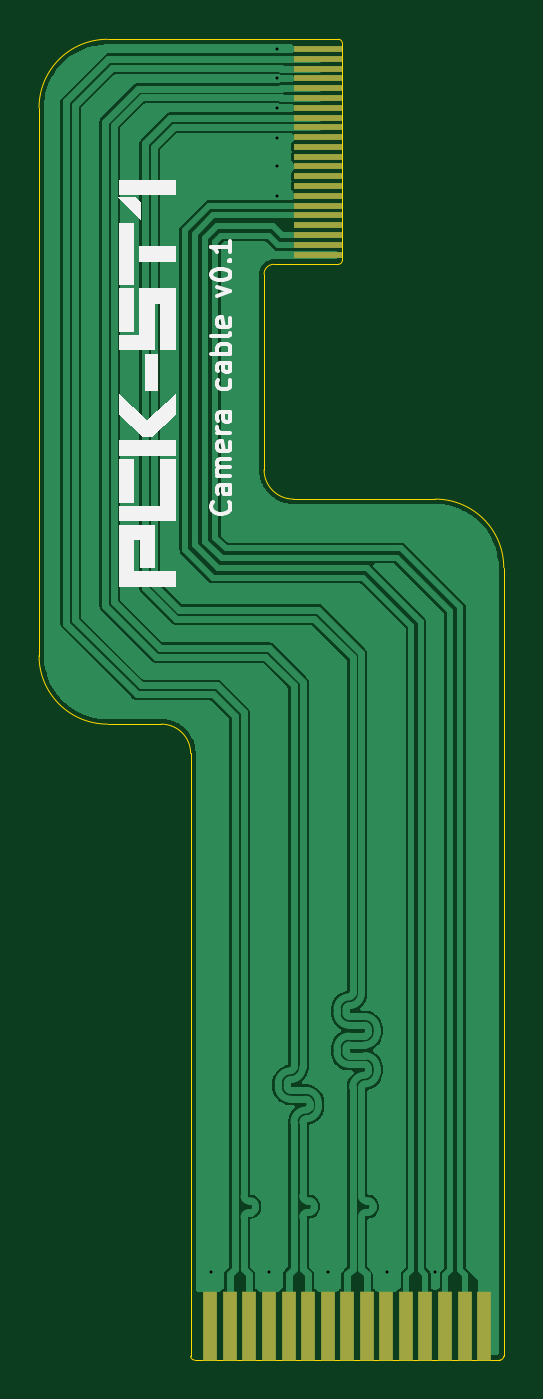
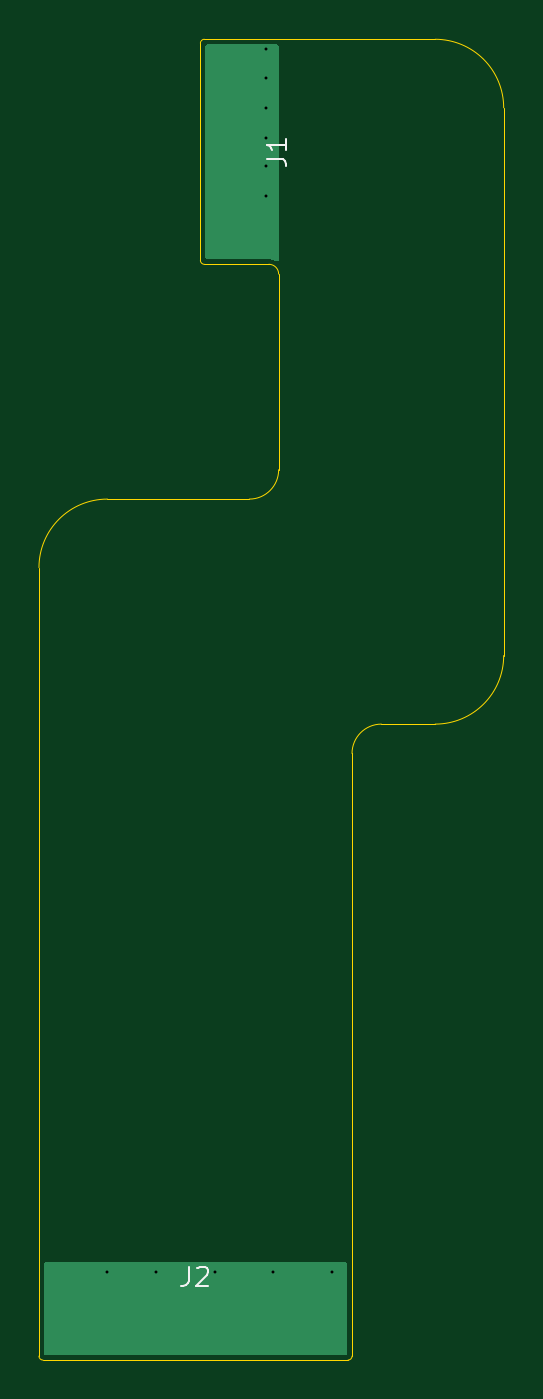
Circuit board: 11 layer files. Board 23.8 x 67.5 mm.
- bottom_copper: PCK_Flex-B_Cu.gbr (1988 bytes)
- bottom_mask: PCK_Flex-B_Mask.gbr (456 bytes)
- paste: PCK_Flex-B_Paste.gbr (451 bytes)
- bottom_silk: PCK_Flex-B_Silkscreen.gbr (1756 bytes)
- outline: PCK_Flex-Edge_Cuts.gbr (1922 bytes)
- top_copper: PCK_Flex-F_Cu.gbr (50881 bytes)
- top_mask: PCK_Flex-F_Mask.gbr (1496 bytes)
- paste: PCK_Flex-F_Paste.gbr (1491 bytes)
- top_silk: PCK_Flex-F_Silkscreen.gbr (11580 bytes)
- drill: PCK_Flex-NPTH.drl (269 bytes)
- drill: PCK_Flex-PTH.drl (510 bytes)

=== bottom_copper: PCK_Flex-B_Cu.gbr ===
%TF.GenerationSoftware,KiCad,Pcbnew,9.0.0*%
%TF.CreationDate,2025-07-25T21:30:29+02:00*%
%TF.ProjectId,PCK_Flex,50434b5f-466c-4657-982e-6b696361645f,rev?*%
%TF.SameCoordinates,Original*%
%TF.FileFunction,Copper,L2,Bot*%
%TF.FilePolarity,Positive*%
%FSLAX46Y46*%
G04 Gerber Fmt 4.6, Leading zero omitted, Abs format (unit mm)*
G04 Created by KiCad (PCBNEW 9.0.0) date 2025-07-25 21:30:29*
%MOMM*%
%LPD*%
G01*
G04 APERTURE LIST*
%TA.AperFunction,ViaPad*%
%ADD10C,0.350000*%
%TD*%
G04 APERTURE END LIST*
D10*
%TO.N,GND*%
X157505400Y-116738400D03*
X146024600Y-116738400D03*
X149402800Y-58775600D03*
X149402800Y-61747400D03*
X149402800Y-60248800D03*
X149402800Y-57251600D03*
X149402800Y-55753000D03*
X149402800Y-54250000D03*
X155016200Y-116738400D03*
X152019000Y-116738400D03*
X149021800Y-116738400D03*
%TD*%
%TA.AperFunction,Conductor*%
%TO.N,GND*%
G36*
X152458691Y-54019407D02*
G01*
X152494655Y-54068907D01*
X152499500Y-54099500D01*
X152499500Y-64900500D01*
X152480593Y-64958691D01*
X152431093Y-64994655D01*
X152400500Y-64999500D01*
X149176081Y-64999500D01*
X149031085Y-65028342D01*
X148894504Y-65084915D01*
X148890216Y-65087208D01*
X148889373Y-65085632D01*
X148837505Y-65100256D01*
X148780104Y-65079074D01*
X148746115Y-65028198D01*
X148742400Y-65001333D01*
X148742400Y-54099500D01*
X148761307Y-54041309D01*
X148810807Y-54005345D01*
X148841400Y-54000500D01*
X149200172Y-54000500D01*
X152400500Y-54000500D01*
X152458691Y-54019407D01*
G37*
%TD.AperFunction*%
%TD*%
%TA.AperFunction,Conductor*%
%TO.N,GND*%
G36*
X160708691Y-116249307D02*
G01*
X160744655Y-116298807D01*
X160749500Y-116329400D01*
X160749500Y-120900500D01*
X160730593Y-120958691D01*
X160681093Y-120994655D01*
X160650500Y-120999500D01*
X145349500Y-120999500D01*
X145291309Y-120980593D01*
X145255345Y-120931093D01*
X145250500Y-120900500D01*
X145250500Y-116329400D01*
X145269407Y-116271209D01*
X145318907Y-116235245D01*
X145349500Y-116230400D01*
X160650500Y-116230400D01*
X160708691Y-116249307D01*
G37*
%TD.AperFunction*%
%TD*%
M02*

=== bottom_mask: PCK_Flex-B_Mask.gbr ===
%TF.GenerationSoftware,KiCad,Pcbnew,9.0.0*%
%TF.CreationDate,2025-07-25T21:30:29+02:00*%
%TF.ProjectId,PCK_Flex,50434b5f-466c-4657-982e-6b696361645f,rev?*%
%TF.SameCoordinates,Original*%
%TF.FileFunction,Soldermask,Bot*%
%TF.FilePolarity,Negative*%
%FSLAX46Y46*%
G04 Gerber Fmt 4.6, Leading zero omitted, Abs format (unit mm)*
G04 Created by KiCad (PCBNEW 9.0.0) date 2025-07-25 21:30:29*
%MOMM*%
%LPD*%
G01*
G04 APERTURE LIST*
G04 APERTURE END LIST*
M02*

=== paste: PCK_Flex-B_Paste.gbr ===
%TF.GenerationSoftware,KiCad,Pcbnew,9.0.0*%
%TF.CreationDate,2025-07-25T21:30:29+02:00*%
%TF.ProjectId,PCK_Flex,50434b5f-466c-4657-982e-6b696361645f,rev?*%
%TF.SameCoordinates,Original*%
%TF.FileFunction,Paste,Bot*%
%TF.FilePolarity,Positive*%
%FSLAX46Y46*%
G04 Gerber Fmt 4.6, Leading zero omitted, Abs format (unit mm)*
G04 Created by KiCad (PCBNEW 9.0.0) date 2025-07-25 21:30:29*
%MOMM*%
%LPD*%
G01*
G04 APERTURE LIST*
G04 APERTURE END LIST*
M02*

=== bottom_silk: PCK_Flex-B_Silkscreen.gbr ===
%TF.GenerationSoftware,KiCad,Pcbnew,9.0.0*%
%TF.CreationDate,2025-07-25T21:30:29+02:00*%
%TF.ProjectId,PCK_Flex,50434b5f-466c-4657-982e-6b696361645f,rev?*%
%TF.SameCoordinates,Original*%
%TF.FileFunction,Legend,Bot*%
%TF.FilePolarity,Positive*%
%FSLAX46Y46*%
G04 Gerber Fmt 4.6, Leading zero omitted, Abs format (unit mm)*
G04 Created by KiCad (PCBNEW 9.0.0) date 2025-07-25 21:30:29*
%MOMM*%
%LPD*%
G01*
G04 APERTURE LIST*
%ADD10C,0.100000*%
G04 APERTURE END LIST*
D10*
X153342933Y-116475219D02*
X153342933Y-117189504D01*
X153342933Y-117189504D02*
X153390552Y-117332361D01*
X153390552Y-117332361D02*
X153485790Y-117427600D01*
X153485790Y-117427600D02*
X153628647Y-117475219D01*
X153628647Y-117475219D02*
X153723885Y-117475219D01*
X152914361Y-116570457D02*
X152866742Y-116522838D01*
X152866742Y-116522838D02*
X152771504Y-116475219D01*
X152771504Y-116475219D02*
X152533409Y-116475219D01*
X152533409Y-116475219D02*
X152438171Y-116522838D01*
X152438171Y-116522838D02*
X152390552Y-116570457D01*
X152390552Y-116570457D02*
X152342933Y-116665695D01*
X152342933Y-116665695D02*
X152342933Y-116760933D01*
X152342933Y-116760933D02*
X152390552Y-116903790D01*
X152390552Y-116903790D02*
X152961980Y-117475219D01*
X152961980Y-117475219D02*
X152342933Y-117475219D01*
X149361180Y-59845533D02*
X148646895Y-59845533D01*
X148646895Y-59845533D02*
X148504038Y-59893152D01*
X148504038Y-59893152D02*
X148408800Y-59988390D01*
X148408800Y-59988390D02*
X148361180Y-60131247D01*
X148361180Y-60131247D02*
X148361180Y-60226485D01*
X148361180Y-58845533D02*
X148361180Y-59416961D01*
X148361180Y-59131247D02*
X149361180Y-59131247D01*
X149361180Y-59131247D02*
X149218323Y-59226485D01*
X149218323Y-59226485D02*
X149123085Y-59321723D01*
X149123085Y-59321723D02*
X149075466Y-59416961D01*
M02*

=== outline: PCK_Flex-Edge_Cuts.gbr ===
%TF.GenerationSoftware,KiCad,Pcbnew,9.0.0*%
%TF.CreationDate,2025-07-25T21:30:29+02:00*%
%TF.ProjectId,PCK_Flex,50434b5f-466c-4657-982e-6b696361645f,rev?*%
%TF.SameCoordinates,Original*%
%TF.FileFunction,Profile,NP*%
%FSLAX46Y46*%
G04 Gerber Fmt 4.6, Leading zero omitted, Abs format (unit mm)*
G04 Created by KiCad (PCBNEW 9.0.0) date 2025-07-25 21:30:29*
%MOMM*%
%LPD*%
G01*
G04 APERTURE LIST*
%TA.AperFunction,Profile*%
%ADD10C,0.050000*%
%TD*%
G04 APERTURE END LIST*
D10*
X148750000Y-65750000D02*
G75*
G02*
X149250000Y-65250000I500000J0D01*
G01*
X157500000Y-77250000D02*
G75*
G02*
X161000000Y-80750000I0J-3500000D01*
G01*
X150250000Y-77250000D02*
G75*
G02*
X148750000Y-75750000I0J1500000D01*
G01*
X148750000Y-75750000D02*
X148750000Y-65750000D01*
X157500000Y-77250000D02*
X150250000Y-77250000D01*
X161000000Y-117750000D02*
X161000000Y-80750000D01*
X145000000Y-90250000D02*
X145000000Y-117750000D01*
X143500000Y-88750000D02*
G75*
G02*
X145000000Y-90250000I0J-1500000D01*
G01*
X140750000Y-88750000D02*
X143500000Y-88750000D01*
X140750000Y-88750000D02*
G75*
G02*
X137250000Y-85250000I0J3500000D01*
G01*
X137250000Y-57250000D02*
X137250000Y-85250000D01*
X137250000Y-57250000D02*
G75*
G02*
X140750000Y-53750000I3500000J0D01*
G01*
X149250000Y-53750000D02*
X140750000Y-53750000D01*
%TO.C,J2*%
X161000000Y-117750000D02*
X161000000Y-121050000D01*
X145000000Y-117750000D02*
X145000000Y-121050000D01*
X160800000Y-121250000D02*
X145200000Y-121250000D01*
X145200000Y-121250000D02*
G75*
G02*
X145000000Y-121050000I0J200000D01*
G01*
X161000000Y-121050000D02*
G75*
G02*
X160800000Y-121250000I-200001J1D01*
G01*
%TO.C,J1*%
X152750000Y-65050000D02*
G75*
G02*
X152550000Y-65250000I-200000J0D01*
G01*
X152550000Y-53750000D02*
G75*
G02*
X152750000Y-53950000I-1J-200001D01*
G01*
X152750000Y-53950000D02*
X152750000Y-65050000D01*
X149250000Y-65250000D02*
X152550000Y-65250000D01*
X149250000Y-53750000D02*
X152550000Y-53750000D01*
%TD*%
M02*

=== top_copper: PCK_Flex-F_Cu.gbr (50881 bytes, source omitted) ===
=== top_mask: PCK_Flex-F_Mask.gbr ===
%TF.GenerationSoftware,KiCad,Pcbnew,9.0.0*%
%TF.CreationDate,2025-07-25T21:30:29+02:00*%
%TF.ProjectId,PCK_Flex,50434b5f-466c-4657-982e-6b696361645f,rev?*%
%TF.SameCoordinates,Original*%
%TF.FileFunction,Soldermask,Top*%
%TF.FilePolarity,Negative*%
%FSLAX46Y46*%
G04 Gerber Fmt 4.6, Leading zero omitted, Abs format (unit mm)*
G04 Created by KiCad (PCBNEW 9.0.0) date 2025-07-25 21:30:29*
%MOMM*%
%LPD*%
G01*
G04 APERTURE LIST*
%ADD10R,0.700000X3.500000*%
%ADD11R,2.500000X0.350000*%
G04 APERTURE END LIST*
D10*
%TO.C,J2*%
X160000000Y-119500000D03*
X159000000Y-119500000D03*
X158000000Y-119500000D03*
X157000000Y-119500000D03*
X156000000Y-119500000D03*
X155000000Y-119500000D03*
X154000000Y-119500000D03*
X153000000Y-119500000D03*
X152000000Y-119500000D03*
X151000000Y-119500000D03*
X150000000Y-119500000D03*
X149000000Y-119500000D03*
X148000000Y-119500000D03*
X147000000Y-119500000D03*
X146000000Y-119500000D03*
%TD*%
D11*
%TO.C,J1*%
X151500000Y-64750000D03*
X151500000Y-64250000D03*
X151500000Y-63750000D03*
X151500000Y-63250000D03*
X151500000Y-62750000D03*
X151500000Y-62250000D03*
X151500000Y-61750000D03*
X151500000Y-61250000D03*
X151500000Y-60750000D03*
X151500000Y-60250000D03*
X151500000Y-59750000D03*
X151500000Y-59250000D03*
X151500000Y-58750000D03*
X151500000Y-58250000D03*
X151500000Y-57750000D03*
X151500000Y-57250000D03*
X151500000Y-56750000D03*
X151500000Y-56250000D03*
X151500000Y-55750000D03*
X151500000Y-55250000D03*
X151500000Y-54750000D03*
X151500000Y-54250000D03*
%TD*%
M02*

=== paste: PCK_Flex-F_Paste.gbr ===
%TF.GenerationSoftware,KiCad,Pcbnew,9.0.0*%
%TF.CreationDate,2025-07-25T21:30:29+02:00*%
%TF.ProjectId,PCK_Flex,50434b5f-466c-4657-982e-6b696361645f,rev?*%
%TF.SameCoordinates,Original*%
%TF.FileFunction,Paste,Top*%
%TF.FilePolarity,Positive*%
%FSLAX46Y46*%
G04 Gerber Fmt 4.6, Leading zero omitted, Abs format (unit mm)*
G04 Created by KiCad (PCBNEW 9.0.0) date 2025-07-25 21:30:29*
%MOMM*%
%LPD*%
G01*
G04 APERTURE LIST*
%ADD10R,0.700000X3.500000*%
%ADD11R,2.500000X0.350000*%
G04 APERTURE END LIST*
D10*
%TO.C,J2*%
X160000000Y-119500000D03*
X159000000Y-119500000D03*
X158000000Y-119500000D03*
X157000000Y-119500000D03*
X156000000Y-119500000D03*
X155000000Y-119500000D03*
X154000000Y-119500000D03*
X153000000Y-119500000D03*
X152000000Y-119500000D03*
X151000000Y-119500000D03*
X150000000Y-119500000D03*
X149000000Y-119500000D03*
X148000000Y-119500000D03*
X147000000Y-119500000D03*
X146000000Y-119500000D03*
%TD*%
D11*
%TO.C,J1*%
X151500000Y-64750000D03*
X151500000Y-64250000D03*
X151500000Y-63750000D03*
X151500000Y-63250000D03*
X151500000Y-62750000D03*
X151500000Y-62250000D03*
X151500000Y-61750000D03*
X151500000Y-61250000D03*
X151500000Y-60750000D03*
X151500000Y-60250000D03*
X151500000Y-59750000D03*
X151500000Y-59250000D03*
X151500000Y-58750000D03*
X151500000Y-58250000D03*
X151500000Y-57750000D03*
X151500000Y-57250000D03*
X151500000Y-56750000D03*
X151500000Y-56250000D03*
X151500000Y-55750000D03*
X151500000Y-55250000D03*
X151500000Y-54750000D03*
X151500000Y-54250000D03*
%TD*%
M02*

=== top_silk: PCK_Flex-F_Silkscreen.gbr (11580 bytes, source omitted) ===
=== drill: PCK_Flex-NPTH.drl ===
M48
; DRILL file {KiCad 9.0.0} date 2025-07-25T21:30:28+0200
; FORMAT={-:-/ absolute / metric / decimal}
; #@! TF.CreationDate,2025-07-25T21:30:28+02:00
; #@! TF.GenerationSoftware,Kicad,Pcbnew,9.0.0
; #@! TF.FileFunction,NonPlated,1,2,NPTH
FMAT,2
METRIC
%
G90
G05
M30

=== drill: PCK_Flex-PTH.drl ===
M48
; DRILL file {KiCad 9.0.0} date 2025-07-25T21:30:28+0200
; FORMAT={-:-/ absolute / metric / decimal}
; #@! TF.CreationDate,2025-07-25T21:30:28+02:00
; #@! TF.GenerationSoftware,Kicad,Pcbnew,9.0.0
; #@! TF.FileFunction,Plated,1,2,PTH
FMAT,2
METRIC
; #@! TA.AperFunction,Plated,PTH,ViaDrill
T1C0.150
%
G90
G05
T1
X146.025Y-116.738
X149.022Y-116.738
X149.403Y-54.25
X149.403Y-55.753
X149.403Y-57.252
X149.403Y-58.776
X149.403Y-60.249
X149.403Y-61.747
X152.019Y-116.738
X155.016Y-116.738
X157.505Y-116.738
M30

